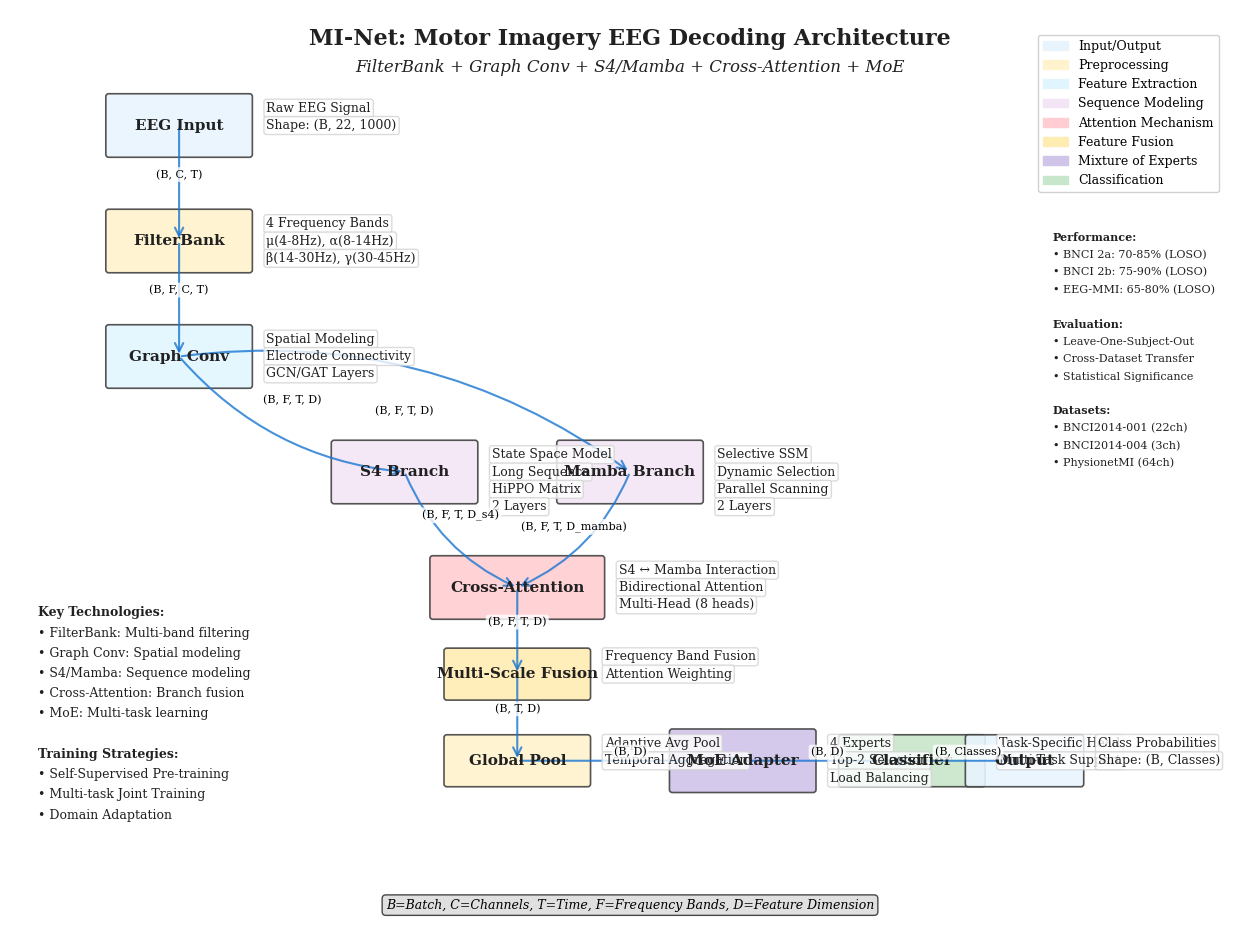

Here is the Python script that generated this plot:
#!/usr/bin/env python3
"""
MI-Net架构图绘制程序
基于代码分析生成学术专业级架构图
"""

import matplotlib.pyplot as plt
import matplotlib.patches as mpatches
from matplotlib.patches import FancyBboxPatch, Rectangle, Circle, Ellipse, Arrow
import numpy as np
from typing import Dict, List, Tuple, Optional
import seaborn as sns

# 设置学术论文风格
plt.rcParams.update({
    'font.family': 'serif',
    'font.serif': ['Times New Roman', 'DejaVu Serif'],
    'font.size': 10,
    'axes.linewidth': 0.8,
    'axes.spines.left': True,
    'axes.spines.bottom': True,
    'axes.spines.top': False,
    'axes.spines.right': False,
    'xtick.major.size': 4,
    'xtick.minor.size': 2,
    'ytick.major.size': 4,
    'ytick.minor.size': 2,
    'legend.frameon': True,
    'legend.framealpha': 0.9,
    'figure.dpi': 300,
    'savefig.dpi': 300,
    'savefig.bbox': 'tight',
    'savefig.pad_inches': 0.1
})

class MINetArchitectureVisualizer:
    """MI-Net架构可视化器"""
    
    def __init__(self, figsize=(16, 12)):
        self.fig, self.ax = plt.subplots(1, 1, figsize=figsize)
        self.ax.set_xlim(0, 22)
        self.ax.set_ylim(0, 16)
        self.ax.axis('off')
        
        # 定义颜色方案（学术风格）
        self.colors = {
            'input': '#E8F4FD',           # 浅蓝色 - 输入
            'preprocessing': '#FFF2CC',    # 浅黄色 - 预处理
            'feature_extraction': '#E1F5FE', # 浅青色 - 特征提取
            'sequence_modeling': '#F3E5F5', # 浅紫色 - 序列建模
            'fusion': '#FFECB3',          # 浅橙色 - 融合
            'classification': '#C8E6C9',   # 浅绿色 - 分类
            'attention': '#FFCDD2',       # 浅红色 - 注意力
            'moe': '#D1C4E9',             # 浅紫色 - MoE
            'border': '#424242',          # 深灰色 - 边框
            'text': '#212121',            # 深灰色 - 文字
            'arrow': '#1976D2'            # 蓝色 - 箭头
        }
        
        # 模块位置配置
        self.positions = {}
        self._setup_positions()
        
    def _setup_positions(self):
        """设置各模块的位置"""
        self.positions = {
            'input': (3, 14),
            'filterbank': (3, 12),
            'graph_conv': (3, 10),
            's4_branch': (7, 8),
            'mamba_branch': (11, 8),
            'cross_attention': (9, 6),
            'multiscale_fusion': (9, 4.5),
            'global_pool': (9, 3),
            'moe_adapter': (13, 3),
            'classifier': (16, 3),
            'output': (18, 3)
        }
    
    def draw_module(self, name: str, position: Tuple[float, float], 
                   size: Tuple[float, float], color: str, 
                   title: str, details: List[str] = None, 
                   shape: str = 'rectangle', side_text: List[str] = None):
        """绘制模块"""
        x, y = position
        w, h = size
        
        if shape == 'rectangle':
            # 绘制主体矩形
            rect = FancyBboxPatch(
                (x - w/2, y - h/2), w, h,
                boxstyle="round,pad=0.05",
                facecolor=color,
                edgecolor=self.colors['border'],
                linewidth=1.2,
                alpha=0.9
            )
            self.ax.add_patch(rect)
        elif shape == 'ellipse':
            ellipse = Ellipse(
                (x, y), w, h,
                facecolor=color,
                edgecolor=self.colors['border'],
                linewidth=1.2,
                alpha=0.9
            )
            self.ax.add_patch(ellipse)
        
        # 添加标题（只在模块内部显示标题）
        self.ax.text(x, y, title, 
                    ha='center', va='center',
                    fontsize=11, fontweight='bold',
                    color=self.colors['text'])
        
        # 添加侧边详细信息
        if side_text:
            for i, detail in enumerate(side_text):
                self.ax.text(x + w/2 + 0.3, y + 0.3 - i*0.3, detail,
                           ha='left', va='center',
                           fontsize=9,
                           color=self.colors['text'],
                           bbox=dict(boxstyle="round,pad=0.2", 
                                   facecolor='white', 
                                   edgecolor='lightgray',
                                   alpha=0.8))
        
        # 如果没有侧边文字，则在模块内部添加简短信息
        if details and not side_text:
            for i, detail in enumerate(details):
                self.ax.text(x, y - 0.3 - i*0.25, detail,
                           ha='center', va='center',
                           fontsize=8,
                           color=self.colors['text'])
    
    def draw_arrow(self, start: Tuple[float, float], 
                  end: Tuple[float, float],
                  label: str = None, 
                  style: str = 'single',
                  curvature: float = 0):
        """绘制连接箭头"""
        x1, y1 = start
        x2, y2 = end
        
        if curvature == 0:
            # 直线箭头
            arrow = mpatches.FancyArrowPatch(
                (x1, y1), (x2, y2),
                arrowstyle='->' if style == 'single' else '<->',
                mutation_scale=15,
                color=self.colors['arrow'],
                linewidth=1.5,
                alpha=0.8
            )
        else:
            # 曲线箭头
            arrow = mpatches.FancyArrowPatch(
                (x1, y1), (x2, y2),
                arrowstyle='->' if style == 'single' else '<->',
                mutation_scale=15,
                color=self.colors['arrow'],
                linewidth=1.5,
                alpha=0.8,
                connectionstyle=f"arc3,rad={curvature}"
            )
        
        self.ax.add_patch(arrow)
        
        # 添加标签
        if label:
            mid_x, mid_y = (x1 + x2) / 2, (y1 + y2) / 2
            if curvature != 0:
                mid_y += curvature * 0.5
            self.ax.text(mid_x, mid_y + 0.15, label,
                        ha='center', va='center',
                        fontsize=8,
                        bbox=dict(boxstyle="round,pad=0.2", 
                                facecolor='white', 
                                edgecolor='none',
                                alpha=0.8))
    
    def draw_data_flow(self):
        """绘制数据流向"""
        # 主要数据流
        flows = [
            ('input', 'filterbank', '(B, C, T)'),
            ('filterbank', 'graph_conv', '(B, F, C, T)'),
            ('graph_conv', 's4_branch', '(B, F, T, D)'),
            ('graph_conv', 'mamba_branch', '(B, F, T, D)'),
            ('s4_branch', 'cross_attention', '(B, F, T, D_s4)'),
            ('mamba_branch', 'cross_attention', '(B, F, T, D_mamba)'),
            ('cross_attention', 'multiscale_fusion', '(B, F, T, D)'),
            ('multiscale_fusion', 'global_pool', '(B, T, D)'),
            ('global_pool', 'moe_adapter', '(B, D)'),
            ('moe_adapter', 'classifier', '(B, D)'),
            ('classifier', 'output', '(B, Classes)')
        ]
        
        for start_name, end_name, shape_label in flows:
            if start_name in self.positions and end_name in self.positions:
                start_pos = self.positions[start_name]
                end_pos = self.positions[end_name]
                
                # 调整连接点
                if start_name == 'graph_conv' and end_name in ['s4_branch', 'mamba_branch']:
                    # 分叉连接
                    curvature = 0.2 if end_name == 's4_branch' else -0.2
                    self.draw_arrow(start_pos, end_pos, shape_label, curvature=curvature)
                elif start_name in ['s4_branch', 'mamba_branch'] and end_name == 'cross_attention':
                    # 汇聚连接
                    curvature = 0.2 if start_name == 's4_branch' else -0.2
                    self.draw_arrow(start_pos, end_pos, shape_label, curvature=curvature)
                else:
                    self.draw_arrow(start_pos, end_pos, shape_label)
    
    def draw_complete_architecture(self):
        """绘制完整架构"""
        # 1. 输入模块
        self.draw_module(
            'input', self.positions['input'], (2.5, 1.0),
            self.colors['input'], 'EEG Input',
            side_text=['Raw EEG Signal', 'Shape: (B, 22, 1000)']
        )
        
        # 2. FilterBank模块
        self.draw_module(
            'filterbank', self.positions['filterbank'], (2.5, 1.0),
            self.colors['preprocessing'], 'FilterBank',
            side_text=['4 Frequency Bands', 'μ(4-8Hz), α(8-14Hz)', 'β(14-30Hz), γ(30-45Hz)']
        )
        
        # 3. 图卷积模块
        self.draw_module(
            'graph_conv', self.positions['graph_conv'], (2.5, 1.0),
            self.colors['feature_extraction'], 'Graph Conv',
            side_text=['Spatial Modeling', 'Electrode Connectivity', 'GCN/GAT Layers']
        )
        
        # 4. S4分支
        self.draw_module(
            's4_branch', self.positions['s4_branch'], (2.5, 1.0),
            self.colors['sequence_modeling'], 'S4 Branch',
            side_text=['State Space Model', 'Long Sequence', 'HiPPO Matrix', '2 Layers']
        )
        
        # 5. Mamba分支
        self.draw_module(
            'mamba_branch', self.positions['mamba_branch'], (2.5, 1.0),
            self.colors['sequence_modeling'], 'Mamba Branch',
            side_text=['Selective SSM', 'Dynamic Selection', 'Parallel Scanning', '2 Layers']
        )
        
        # 6. 跨注意力融合
        self.draw_module(
            'cross_attention', self.positions['cross_attention'], (3.0, 1.0),
            self.colors['attention'], 'Cross-Attention',
            side_text=['S4 ↔ Mamba Interaction', 'Bidirectional Attention', 'Multi-Head (8 heads)']
        )
        
        # 7. 多尺度融合
        self.draw_module(
            'multiscale_fusion', self.positions['multiscale_fusion'], (2.5, 0.8),
            self.colors['fusion'], 'Multi-Scale Fusion',
            side_text=['Frequency Band Fusion', 'Attention Weighting']
        )
        
        # 8. 全局池化
        self.draw_module(
            'global_pool', self.positions['global_pool'], (2.5, 0.8),
            self.colors['preprocessing'], 'Global Pool',
            side_text=['Adaptive Avg Pool', 'Temporal Aggregation']
        )
        
        # 9. MoE适配器
        self.draw_module(
            'moe_adapter', self.positions['moe_adapter'], (2.5, 1.0),
            self.colors['moe'], 'MoE Adapter',
            side_text=['4 Experts', 'Top-2 Selection', 'Load Balancing']
        )
        
        # 10. 分类器
        self.draw_module(
            'classifier', self.positions['classifier'], (2.5, 0.8),
            self.colors['classification'], 'Classifier',
            side_text=['Task-Specific Head', 'Multi-Task Support']
        )
        
        # 11. 输出
        self.draw_module(
            'output', self.positions['output'], (2.0, 0.8),
            self.colors['input'], 'Output',
            side_text=['Class Probabilities', 'Shape: (B, Classes)']
        )
        
        # 绘制数据流
        self.draw_data_flow()
        
        # 添加侧边注释
        self._add_side_annotations()
        
        # 添加标题和说明
        self._add_title_and_legend()
    
    def _add_side_annotations(self):
        """添加侧边技术说明"""
        # 左下角技术栈和训练策略说明
        tech_stack = [
            "Key Technologies:",
            "• FilterBank: Multi-band filtering",
            "• Graph Conv: Spatial modeling",
            "• S4/Mamba: Sequence modeling",
            "• Cross-Attention: Branch fusion",
            "• MoE: Multi-task learning",
            "",
            "Training Strategies:",
            "• Self-Supervised Pre-training",
            "• Multi-task Joint Training", 
            "• Domain Adaptation"
        ]
        
        for i, text in enumerate(tech_stack):
            weight = 'bold' if text.endswith(':') else 'normal'
            self.ax.text(0.5, 5.5 - i*0.35, text, 
                        fontsize=9, fontweight=weight,
                        color=self.colors['text'])
        
        # 右侧性能指标
        performance = [
            "Performance:",
            "• BNCI 2a: 70-85% (LOSO)",
            "• BNCI 2b: 75-90% (LOSO)",
            "• EEG-MMI: 65-80% (LOSO)",
            "",
            "Evaluation:",
            "• Leave-One-Subject-Out",
            "• Cross-Dataset Transfer",
            "• Statistical Significance",
            "",
            "Datasets:",
            "• BNCI2014-001 (22ch)",
            "• BNCI2014-004 (3ch)", 
            "• PhysionetMI (64ch)"
        ]
        
        for i, text in enumerate(performance):
            weight = 'bold' if text.endswith(':') else 'normal'
            self.ax.text(18.5, 12 - i*0.3, text,
                        fontsize=8, fontweight=weight,
                        color=self.colors['text'])
    
    def _add_title_and_legend(self):
        """添加标题和图例"""
        # 主标题
        self.ax.text(11, 15.5, 'MI-Net: Motor Imagery EEG Decoding Architecture',
                    ha='center', va='center',
                    fontsize=16, fontweight='bold',
                    color=self.colors['text'])
        
        # 副标题
        self.ax.text(11, 15, 'FilterBank + Graph Conv + S4/Mamba + Cross-Attention + MoE',
                    ha='center', va='center',
                    fontsize=12, style='italic',
                    color=self.colors['text'])
        
        # 图例
        legend_elements = [
            mpatches.Patch(color=self.colors['input'], label='Input/Output'),
            mpatches.Patch(color=self.colors['preprocessing'], label='Preprocessing'),
            mpatches.Patch(color=self.colors['feature_extraction'], label='Feature Extraction'),
            mpatches.Patch(color=self.colors['sequence_modeling'], label='Sequence Modeling'),
            mpatches.Patch(color=self.colors['attention'], label='Attention Mechanism'),
            mpatches.Patch(color=self.colors['fusion'], label='Feature Fusion'),
            mpatches.Patch(color=self.colors['moe'], label='Mixture of Experts'),
            mpatches.Patch(color=self.colors['classification'], label='Classification')
        ]
        
        self.ax.legend(handles=legend_elements, 
                      loc='upper right', 
                      bbox_to_anchor=(0.98, 0.98),
                      fontsize=9,
                      framealpha=0.9)
        
        # 添加维度说明
        dim_text = ("B=Batch, C=Channels, T=Time, F=Frequency Bands, D=Feature Dimension")
        self.ax.text(11, 0.5, dim_text,
                    ha='center', va='center',
                    fontsize=9, style='italic',
                    bbox=dict(boxstyle="round,pad=0.3", 
                             facecolor='lightgray', 
                             alpha=0.7))
    
    def save_figure(self, filename: str = 'mi_net_architecture.png'):
        """保存图像"""
        plt.savefig(filename, 
                   dpi=300, 
                   bbox_inches='tight',
                   facecolor='white',
                   edgecolor='none')
        print(f"架构图已保存为: {filename}")





def main():
    """主函数"""
    print("正在生成MI-Net架构图...")
    
    # 创建主架构图
    visualizer = MINetArchitectureVisualizer()
    visualizer.draw_complete_architecture()
    visualizer.save_figure('mi_net_architecture_professional.png')
    
    print("架构图生成完成！")
    plt.show()


if __name__ == "__main__":
    main()
